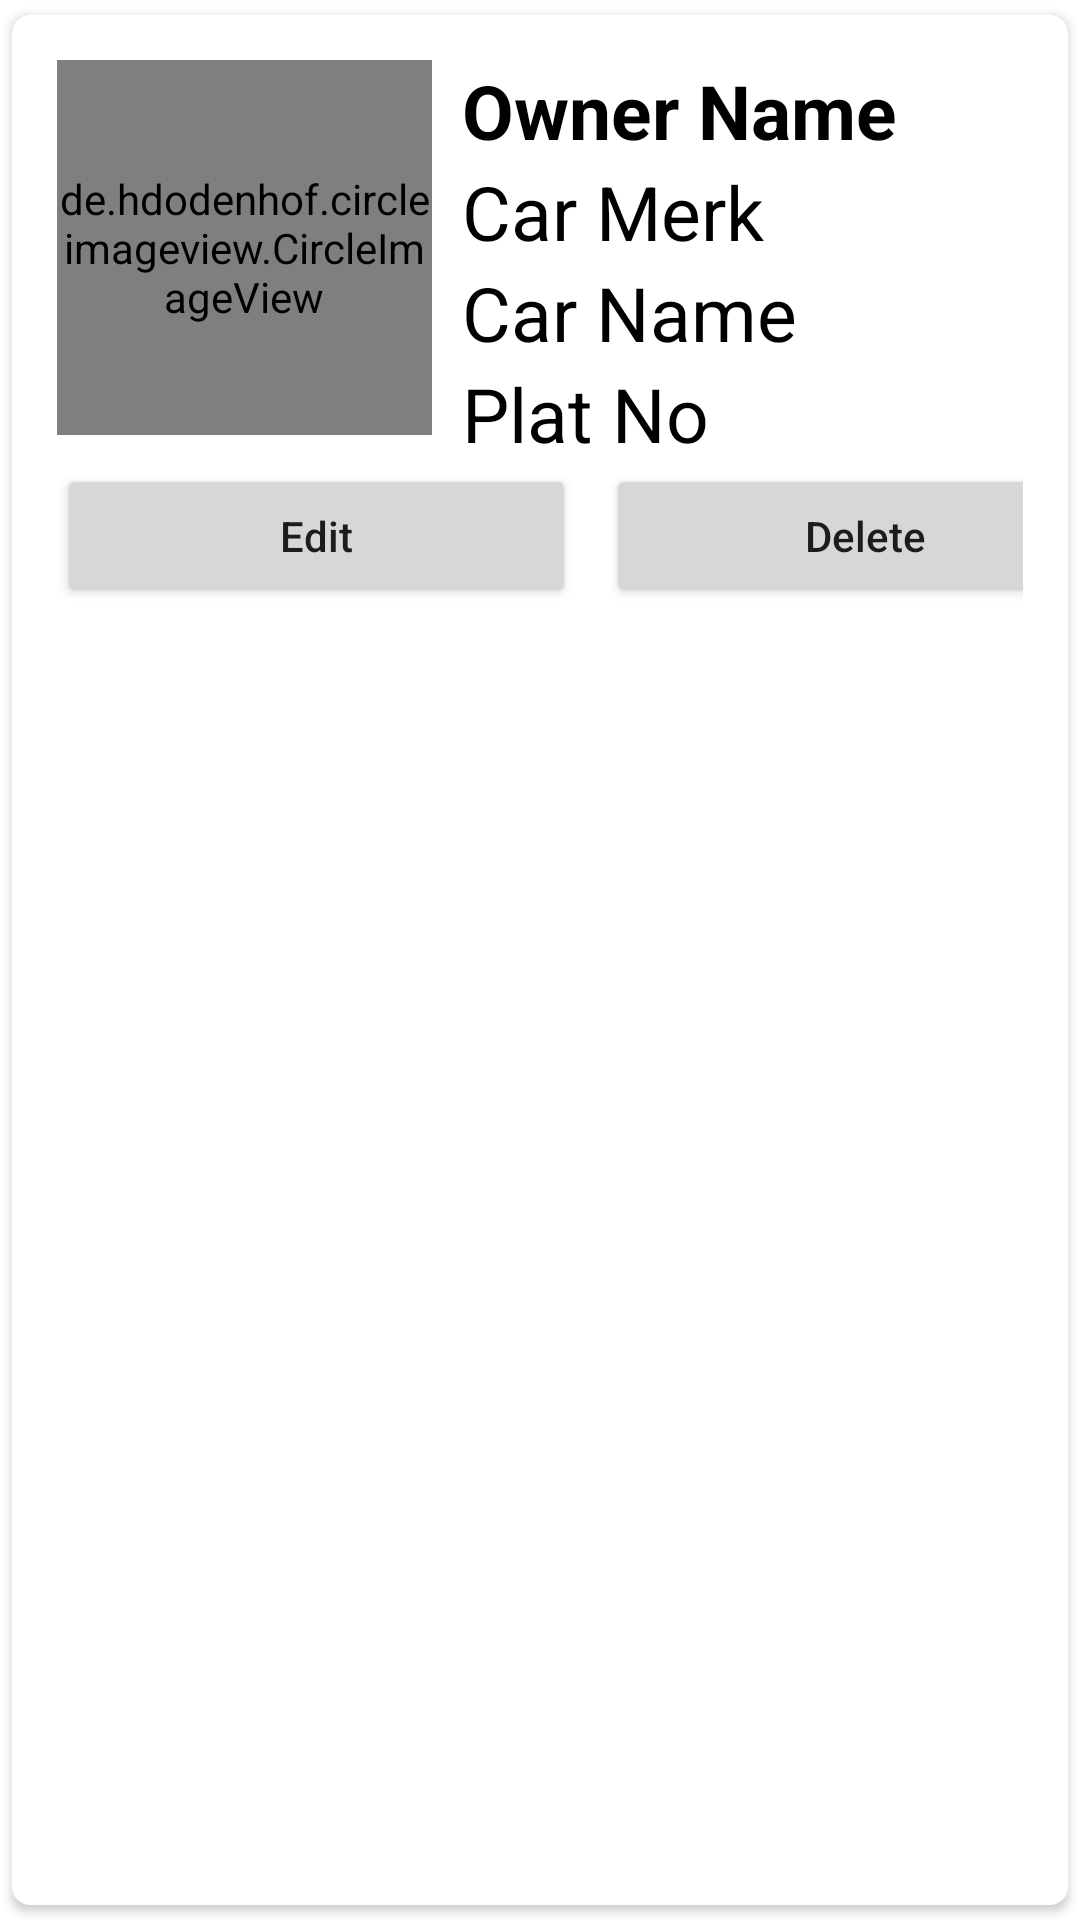

This screen was rendered from an Android layout file. Write that file and the resources it references.
<!-- AndroidManifest.xml: application theme Theme.ProjectPark -->
<!-- res/layout/main_item.xml -->
<?xml version="1.0" encoding="utf-8"?>
<androidx.cardview.widget.CardView
    xmlns:android="http://schemas.android.com/apk/res/android"
    android:layout_width="match_parent"
    android:layout_height="wrap_content"
    xmlns:app="http://schemas.android.com/apk/res-auto"
    app:cardCornerRadius="6dp"
    android:elevation="6dp"
    app:cardUseCompatPadding="true"

    >

    <RelativeLayout
        android:layout_width="match_parent"
        android:layout_height="wrap_content"
        android:padding="15dp">

        <de.hdodenhof.circleimageview.CircleImageView
            android:layout_width="125dp"
            android:layout_height="125dp"
            android:src="@mipmap/ic_launcher"
            android:id="@+id/img1"
            app:civ_border_width="2dp"
            app:civ_border_color="#FF000000"

            />

        <TextView
            android:layout_width="match_parent"
            android:layout_height="wrap_content"
            android:id="@+id/nametext"
            android:text="Owner Name"
            android:textStyle="bold"
            android:textSize="25sp"
            android:textColor="@color/black"
            android:layout_toRightOf="@id/img1"
            android:layout_marginLeft="10dp"
        />
        <TextView
            android:layout_width="match_parent"
            android:layout_height="wrap_content"
            android:id="@+id/merktext"
            android:text="Car Merk"
            android:textSize="25sp"
            android:textColor="@color/black"
            android:layout_toRightOf="@id/img1"
            android:layout_marginLeft="10dp"
            android:layout_below="@id/nametext"
            />
        <TextView
            android:layout_width="match_parent"
            android:layout_height="wrap_content"
            android:id="@+id/carnametext"
            android:text="Car Name"
            android:textSize="25sp"
            android:textColor="@color/black"
            android:layout_toRightOf="@id/img1"
            android:layout_marginLeft="10dp"
            android:layout_below="@id/merktext"
            />
        <TextView
            android:layout_width="match_parent"
            android:layout_height="wrap_content"
            android:id="@+id/plattext"
            android:text="Plat No"
            android:textSize="25sp"
            android:textColor="@color/black"
            android:layout_toRightOf="@id/img1"
            android:layout_marginLeft="10dp"
            android:layout_below="@id/carnametext"
            />

        <LinearLayout
            android:layout_below="@+id/plattext"
            android:layout_width="match_parent"
            android:layout_height="wrap_content"
            android:orientation="horizontal">

            <Button
                android:layout_width="173dp"
                android:layout_height="wrap_content"
                android:text="Edit"
                android:textAllCaps="false"
                android:layout_marginRight="5dp"
                android:id="@+id/btnEdit"/>

            <Button
                android:layout_width="173dp"
                android:layout_height="wrap_content"
                android:text="Delete"
                android:textAllCaps="false"
                android:layout_marginLeft="5dp"
                android:id="@+id/btnDelete"/>

        </LinearLayout>




    </RelativeLayout>

</androidx.cardview.widget.CardView>
<!-- resources referenced by this layout -->
<resources>
  <style name="Theme.ProjectPark" parent="Theme.MaterialComponents.DayNight.DarkActionBar">
          
          <item name="colorPrimary">@color/purple_500</item>
          <item name="colorPrimaryVariant">@color/purple_700</item>
          <item name="colorOnPrimary">@color/white</item>
          
          <item name="colorSecondary">@color/teal_200</item>
          <item name="colorSecondaryVariant">@color/teal_700</item>
          <item name="colorOnSecondary">@color/black</item>
          
          <item name="android:statusBarColor">?attr/colorPrimaryVariant</item>
          
      </style>
  <!-- not gathered from this repository: default colours our renderer supplied (Android Studio template values) -->
  <color name="purple_500">#FF6200EE</color>
  <color name="purple_700">#FF3700B3</color>
  <color name="teal_200">#FF03DAC5</color>
  <color name="teal_700">#FF018786</color>
  <color name="black">#FF000000</color>
  <color name="white">#FFFFFFFF</color>
</resources>
